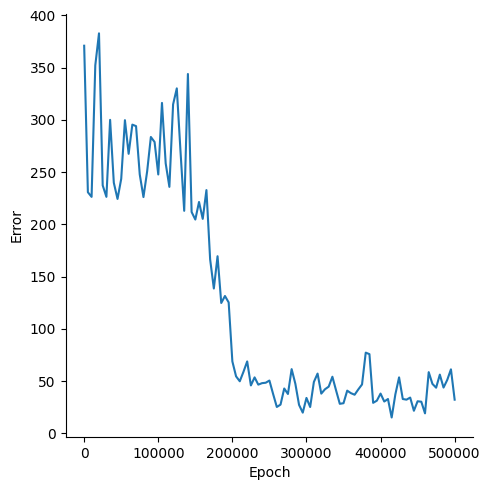

Values plotted in this chart, from the file beside it:
, Epoch, Error
0, 0, 371
1, 5000, 230.8
2, 10000, 226.3
3, 15000, 352.3
4, 20000, 382.9
5, 25000, 237.3
6, 30000, 226.3
7, 35000, 300
8, 40000, 239.9
9, 45000, 224.3
10, 50000, 243.6
11, 55000, 299.7
12, 60000, 267.5
13, 65000, 295.5
14, 70000, 294
15, 75000, 247.8
16, 80000, 226.1
17, 85000, 250.8
18, 90000, 283.6
19, 95000, 278.9
20, 100000, 247.8
21, 105000, 316.3
22, 110000, 258.4
23, 115000, 235.9
24, 120000, 314.8
25, 125000, 330.2
26, 130000, 269.9
27, 135000, 213
28, 140000, 343.9
29, 145000, 211.8
30, 150000, 204.6
31, 155000, 221.4
32, 160000, 205.2
33, 165000, 232.8
34, 170000, 166.4
35, 175000, 138.6
36, 180000, 169.5
37, 185000, 124.7
38, 190000, 131.4
39, 195000, 125.3
40, 200000, 68.79
41, 205000, 54.51
42, 210000, 49.8
43, 215000, 58.89
44, 220000, 68.8
45, 225000, 45.83
46, 230000, 53.53
47, 235000, 46.58
48, 240000, 47.99
49, 245000, 48.4
50, 250000, 50.5
51, 255000, 37.6
52, 260000, 25.2
53, 265000, 27.45
54, 270000, 42.87
55, 275000, 37.62
56, 280000, 61.43
57, 285000, 47.43
58, 290000, 27.2
59, 295000, 19.77
... 41 more rows
